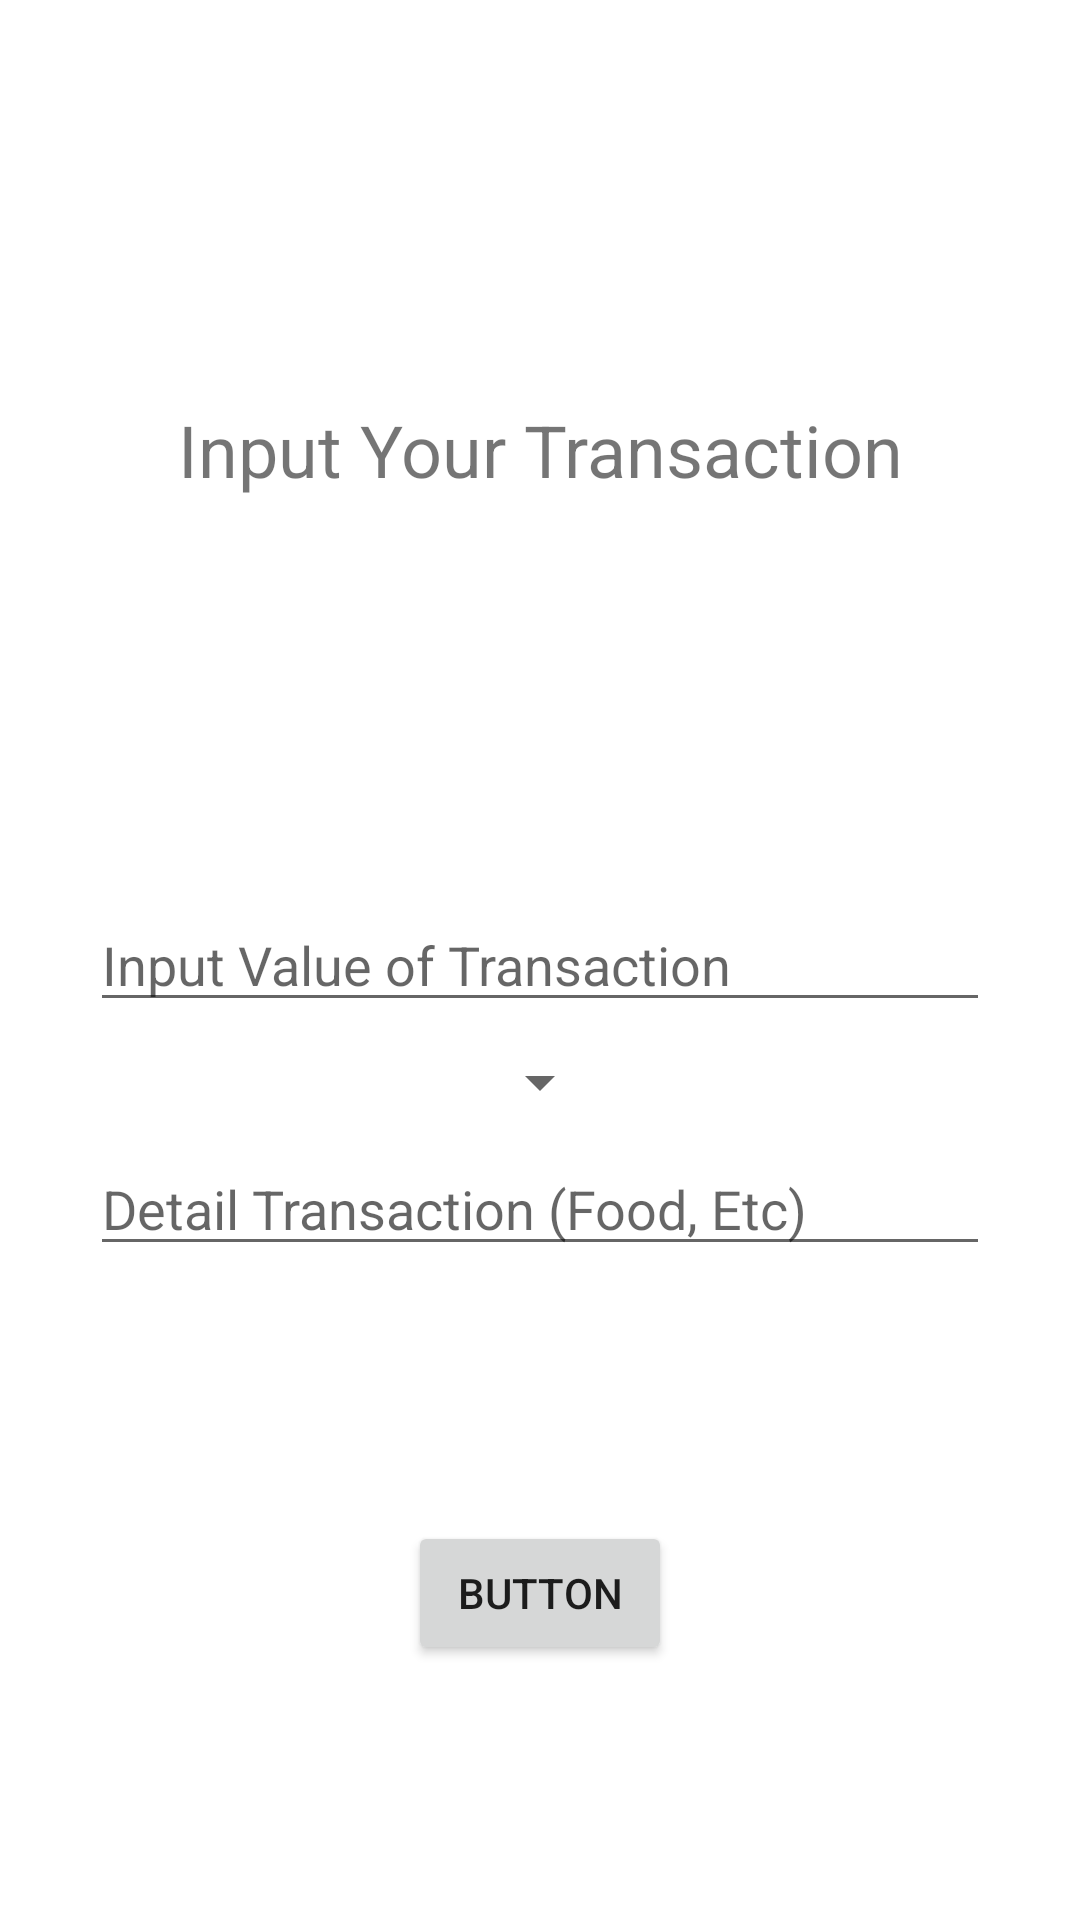

The Android layout XML behind this screen, and the referenced resources:
<!-- AndroidManifest.xml: application theme Theme.NetWallet -->
<!-- res/layout/fragment_add_transaction.xml -->
<?xml version="1.0" encoding="utf-8"?>
<layout xmlns:android="http://schemas.android.com/apk/res/android"
    xmlns:tools="http://schemas.android.com/tools"
    xmlns:app="http://schemas.android.com/apk/res-auto"
    tools:context=".addTransaction.AddTransactionFragment">

    <androidx.constraintlayout.widget.ConstraintLayout
        android:id="@+id/fragmentLoginConstraint"
        android:layout_width="match_parent"
        android:layout_height="match_parent">


        <EditText
            android:id="@+id/etInputValue"
            android:layout_width="300dp"
            android:layout_height="wrap_content"
            android:ems="10"
            android:hint="@string/input_value"
            android:inputType="number"
            app:layout_constraintBottom_toBottomOf="parent"
            app:layout_constraintEnd_toEndOf="parent"
            app:layout_constraintStart_toStartOf="parent"
            app:layout_constraintTop_toTopOf="parent" />

        <Spinner
            android:id="@+id/transactionTypeSpinner"
            android:layout_width="wrap_content"
            android:layout_height="wrap_content"
            android:layout_marginTop="8dp"
            app:layout_constraintEnd_toEndOf="parent"
            app:layout_constraintStart_toStartOf="parent"
            app:layout_constraintTop_toBottomOf="@+id/etInputValue" />

        <EditText
            android:id="@+id/etDetailTransaction"
            android:layout_width="300dp"
            android:layout_height="wrap_content"
            android:layout_marginTop="8dp"
            android:ems="10"
            android:hint="@string/detail_transaction"
            android:inputType="textPersonName"
            app:layout_constraintEnd_toEndOf="parent"
            app:layout_constraintStart_toStartOf="parent"
            app:layout_constraintTop_toBottomOf="@+id/transactionTypeSpinner" />

        <Button
            android:id="@+id/btnInput"
            android:layout_width="wrap_content"
            android:layout_height="wrap_content"
            android:layout_marginTop="8dp"
            android:layout_marginBottom="8dp"
            android:text="Button"
            app:layout_constraintBottom_toBottomOf="parent"
            app:layout_constraintEnd_toEndOf="parent"
            app:layout_constraintStart_toStartOf="parent"
            app:layout_constraintTop_toBottomOf="@+id/etDetailTransaction" />

        <TextView
            android:id="@+id/tvInputTransaction"
            android:layout_width="wrap_content"
            android:layout_height="wrap_content"
            android:layout_marginTop="16dp"
            android:layout_marginBottom="16dp"
            android:text="@string/input_transaction"
            android:textSize="24sp"
            app:layout_constraintBottom_toTopOf="@+id/etInputValue"
            app:layout_constraintEnd_toEndOf="parent"
            app:layout_constraintStart_toStartOf="parent"
            app:layout_constraintTop_toTopOf="parent" />

    </androidx.constraintlayout.widget.ConstraintLayout>
</layout>
<!-- resources referenced by this layout -->
<resources>
  <string name="detail_transaction">Detail Transaction (Food, Etc)</string>
  <string name="input_transaction">Input Your Transaction</string>
  <string name="input_value">Input Value of Transaction</string>
  <style name="Theme.NetWallet" parent="Theme.MaterialComponents.DayNight.DarkActionBar">
          
          <item name="colorPrimary">@color/purple_500</item>
          <item name="colorPrimaryVariant">@color/purple_700</item>
          <item name="colorOnPrimary">@color/white</item>
          
          <item name="colorSecondary">@color/teal_200</item>
          <item name="colorSecondaryVariant">@color/teal_700</item>
          <item name="colorOnSecondary">@color/black</item>
          
          <item name="android:statusBarColor" tools:targetApi="l">?attr/colorPrimaryVariant</item>
          
  
  
      </style>
  <color name="purple_500">#FF6200EE</color>
  <color name="purple_700">#FF3700B3</color>
  <color name="white">#FFFFFFFF</color>
  <color name="teal_200">#FF03DAC5</color>
  <color name="teal_700">#FF018786</color>
  <color name="black">#FF000000</color>
</resources>
